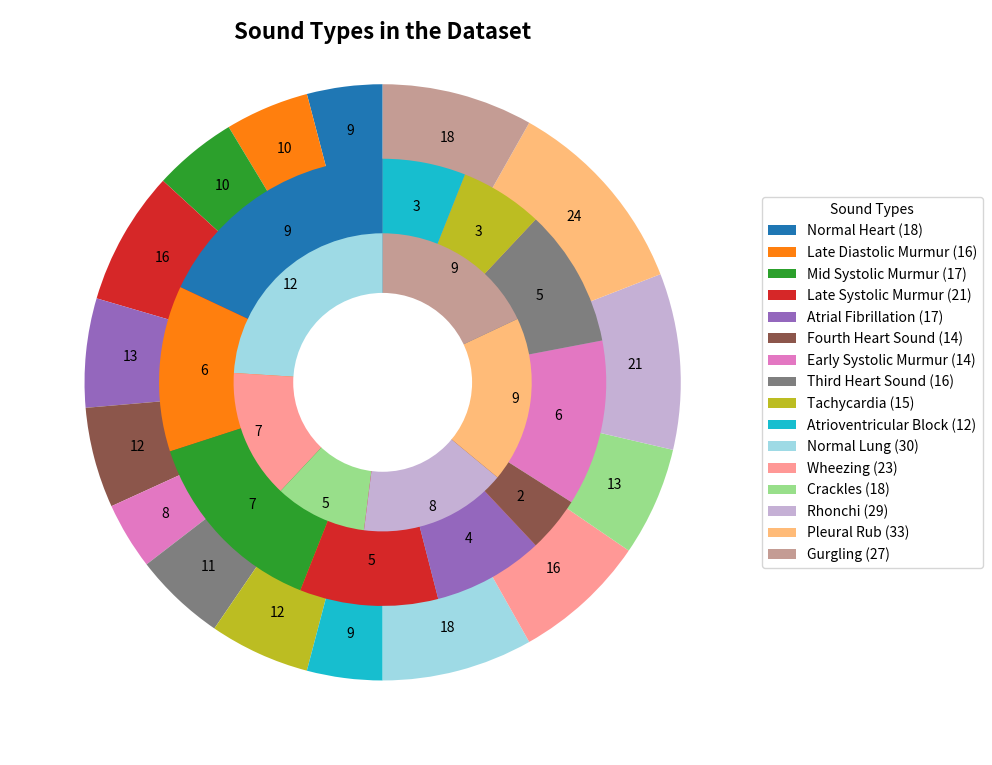

This chart was generated by the following Python code:
"""
Sound Types Donut Chart Visualization

This Python script generates a multi-layered donut chart to visualize the number of different heart, lung, and mixed sounds in a dataset. It uses the `matplotlib` library to create concentric donut layers representing heart sounds, lung sounds, and mixed sounds. The chart includes a legend showing the total counts for each sound type.

## Features:
- Three concentric donut charts: inner (lung sounds), middle (heart sounds), outer (mixed sounds).
- Consistent color mapping across all layers for each sound type.
- Displays the count for each sound type within the chart.

## Citation:
If you use this code or the associated dataset in your research, please cite the following:
[redacted]
[redacted]
Mendeley Data, V1, doi: 10.17632/8972jxbpmp.1
- Related Article DOI: [Insert Related Article DOI Here]

## Copyright:
[redacted]
"""

import matplotlib.pyplot as plt
import numpy as np

# Define the corrected values for each layer: heart, lung, and mixed sounds
heart_values_updated = [9, 6, 7, 5, 4, 2, 6, 5, 3, 3]  # Heart sounds
lung_values_updated = [12, 7, 5, 8, 9, 9]  # Lung sounds
mix_values_updated = [9, 10, 10, 16, 13, 12, 8, 11, 12, 9, 18, 16, 13, 21, 24, 18]  # Mixed sounds

# Define the sound types for each layer
heart_labels_updated = ['Normal Heart', 'Late Diastolic Murmur', 'Mid Systolic Murmur', 
                        'Late Systolic Murmur', 'Atrial Fibrillation', 'Fourth Heart Sound', 
                        'Early Systolic Murmur', 'Third Heart Sound', 'Tachycardia', 
                        'Atrioventricular Block']
lung_labels_updated = ['Normal Lung', 'Wheezing', 'Crackles', 'Rhonchi', 
                       'Pleural Rub', 'Gurgling']
mix_labels_updated = heart_labels_updated + lung_labels_updated

# Define a consistent color palette for all sound types across the three layers
color_mapping = {
    'Normal Heart': '#1f77b4', 'Late Diastolic Murmur': '#ff7f0e', 'Mid Systolic Murmur': '#2ca02c', 
    'Late Systolic Murmur': '#d62728', 'Atrial Fibrillation': '#9467bd', 'Fourth Heart Sound': '#8c564b', 
    'Early Systolic Murmur': '#e377c2', 'Third Heart Sound': '#7f7f7f', 'Tachycardia': '#bcbd22', 
    'Atrioventricular Block': '#17becf', 'Normal Lung': '#9edae5', 'Wheezing': '#ff9896', 
    'Crackles': '#98df8a', 'Rhonchi': '#c5b0d5', 'Pleural Rub': '#ffbb78', 'Gurgling': '#c49c94'
}

# Map the colors for each layer using the same color for the same sound type
heart_colors = [color_mapping[label] for label in heart_labels_updated]
lung_colors = [color_mapping[label] for label in lung_labels_updated]
mix_colors = [color_mapping[label] for label in mix_labels_updated]

# Define new legend labels with total counts for each sound type
legend_labels_with_counts = [
    f'Normal Heart (18)', f'Late Diastolic Murmur (16)', f'Mid Systolic Murmur (17)', 
    f'Late Systolic Murmur (21)', f'Atrial Fibrillation (17)', f'Fourth Heart Sound (14)', 
    f'Early Systolic Murmur (14)', f'Third Heart Sound (16)', f'Tachycardia (15)', 
    f'Atrioventricular Block (12)', f'Normal Lung (30)', f'Wheezing (23)', 
    f'Crackles (18)', f'Rhonchi (29)', f'Pleural Rub (33)', f'Gurgling (27)'
]

# Create the donut plot with the updated legend including total counts
fig, ax = plt.subplots(figsize=(10, 10))

# Outer layer (Mixed Sounds) - Add count numbers in the middle of each section
wedges, texts = ax.pie(mix_values_updated, radius=1, colors=mix_colors, startangle=90, pctdistance=0.85)
for i, wedge in enumerate(wedges):
    angle = (wedge.theta2 + wedge.theta1) / 2
    x = np.cos(np.deg2rad(angle)) * 0.85
    y = np.sin(np.deg2rad(angle)) * 0.85
    ax.text(x, y, str(mix_values_updated[i]), ha='center', va='center', fontsize=10)

# Middle layer (Heart Sounds) - Add count numbers in the middle of each section
wedges, texts = ax.pie(heart_values_updated, radius=0.75, colors=heart_colors, startangle=90, pctdistance=0.75)
for i, wedge in enumerate(wedges):
    angle = (wedge.theta2 + wedge.theta1) / 2
    x = np.cos(np.deg2rad(angle)) * 0.6
    y = np.sin(np.deg2rad(angle)) * 0.6
    ax.text(x, y, str(heart_values_updated[i]), ha='center', va='center', fontsize=10)

# Inner layer (Lung Sounds) - Add count numbers in the middle of each section
wedges, texts = ax.pie(lung_values_updated, radius=0.5, colors=lung_colors, startangle=90, pctdistance=0.65)
for i, wedge in enumerate(wedges):
    angle = (wedge.theta2 + wedge.theta1) / 2
    x = np.cos(np.deg2rad(angle)) * 0.45
    y = np.sin(np.deg2rad(angle)) * 0.45
    ax.text(x, y, str(lung_values_updated[i]), ha='center', va='center', fontsize=10)

# Add a circle at the center to make it a true donut chart
centre_circle = plt.Circle((0, 0), 0.3, fc='white')
fig.gca().add_artist(centre_circle)

# Add a title
plt.title('Sound Types in the Dataset', fontsize=16, fontweight='bold', y=0.95)

# Add a legend outside the chart with total counts for each sound type
plt.legend(labels=legend_labels_with_counts, loc='center left', bbox_to_anchor=(1, 0.5), title="Sound Types")

# Display the chart with updated legend
plt.tight_layout()
plt.show()
